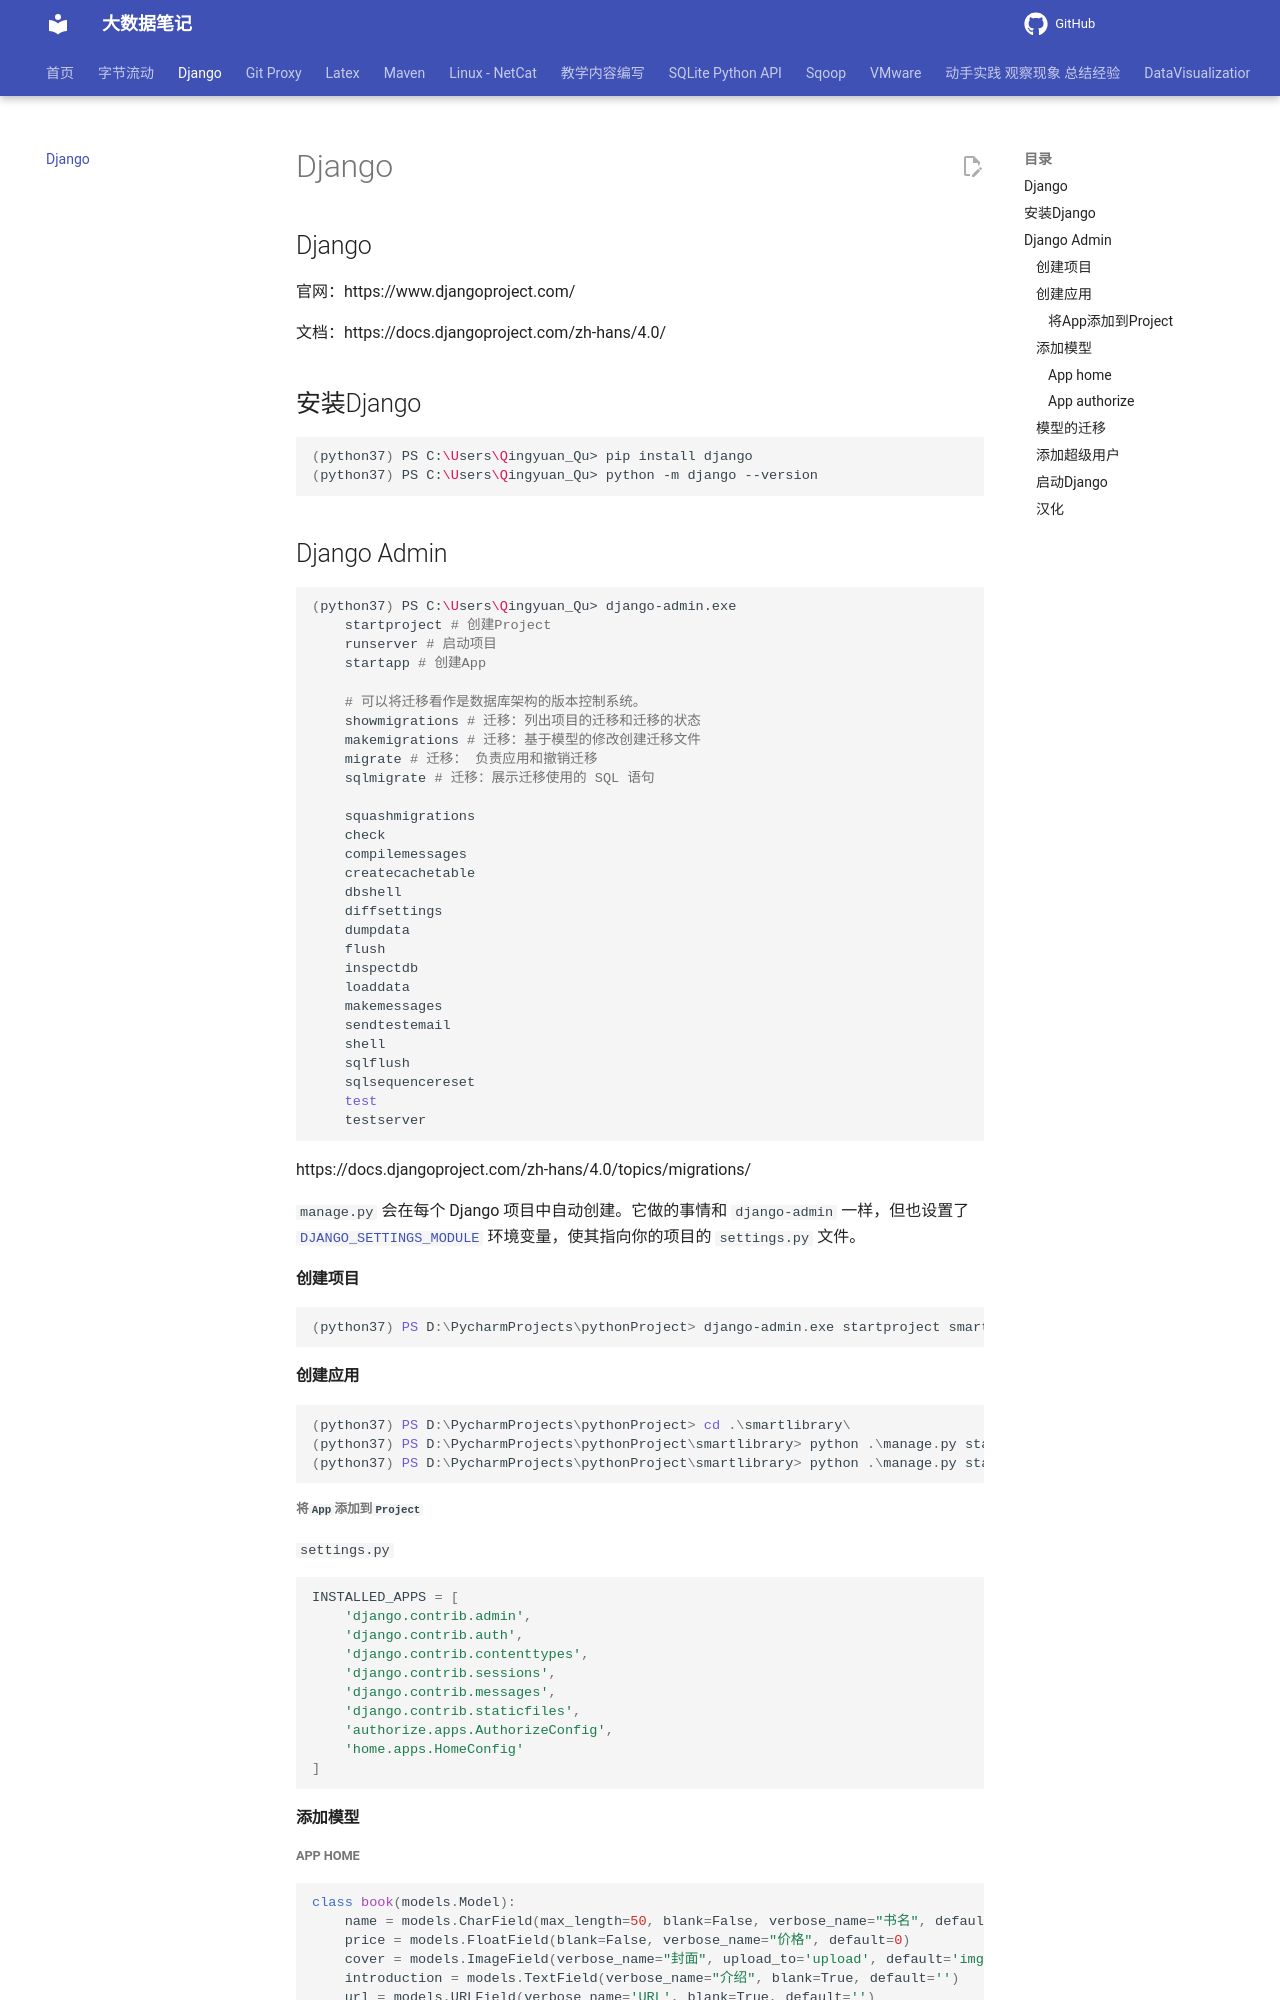

repository: QingYuanQu/studybigdata · page: Django/index.html · generator: mkdocs

---
title: Django
date: 2022-03-23 15:55:26
categories:
- Django
tags:
- Django
---

# Django

## Django

官网：https://www.djangoproject.com/

文档：https://docs.djangoproject.com/zh-hans/4.0/

## 安装Django

```shell
(python37) PS C:\Users\Qingyuan_Qu> pip install django
(python37) PS C:\Users\Qingyuan_Qu> python -m django --version
```

## Django Admin

```shell
(python37) PS C:\Users\Qingyuan_Qu> django-admin.exe
    startproject # 创建Project
    runserver # 启动项目
    startapp # 创建App
    
    # 可以将迁移看作是数据库架构的版本控制系统。
    showmigrations # 迁移：列出项目的迁移和迁移的状态
    makemigrations # 迁移：基于模型的修改创建迁移文件
    migrate # 迁移： 负责应用和撤销迁移
    sqlmigrate # 迁移：展示迁移使用的 SQL 语句
    
    squashmigrations
    check
    compilemessages
    createcachetable
    dbshell
    diffsettings
    dumpdata
    flush
    inspectdb
    loaddata
    makemessages
    sendtestemail
    shell
    sqlflush
    sqlsequencereset
    test
    testserver
```

https://docs.djangoproject.com/zh-hans/4.0/topics/migrations/

`manage.py` 会在每个 Django 项目中自动创建。它做的事情和 `django-admin` 一样，但也设置了 [`DJANGO_SETTINGS_MODULE`](https://docs.djangoproject.com/zh-hans/4.0/topics/settings/#envvar-DJANGO_SETTINGS_MODULE) 环境变量，使其指向你的项目的 `settings.py` 文件。



#### 创建项目

```powershell
(python37) PS D:\PycharmProjects\pythonProject> django-admin.exe startproject smartlibrary
```



#### 创建应用

```powershell
(python37) PS D:\PycharmProjects\pythonProject> cd .\smartlibrary\
(python37) PS D:\PycharmProjects\pythonProject\smartlibrary> python .\manage.py startapp authorize
(python37) PS D:\PycharmProjects\pythonProject\smartlibrary> python .\manage.py startapp home
```



##### 将`App`添加到`Project`

`settings.py`

```python
INSTALLED_APPS = [
    'django.contrib.admin',
    'django.contrib.auth',
    'django.contrib.contenttypes',
    'django.contrib.sessions',
    'django.contrib.messages',
    'django.contrib.staticfiles',
    'authorize.apps.AuthorizeConfig',
    'home.apps.HomeConfig'
]
```



#### 添加模型
